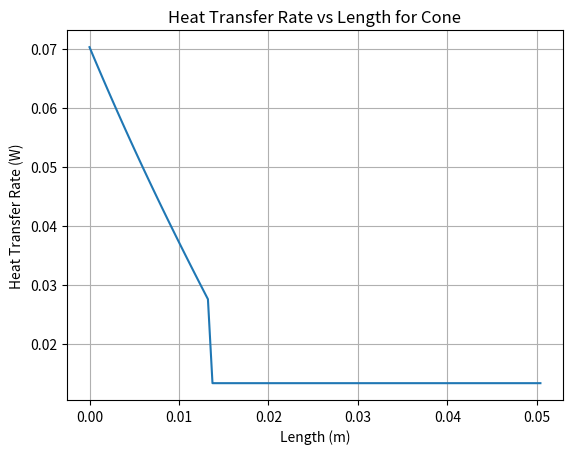

This chart was generated by the following Python code:
"""
Authors: Gabriel Kret, Maria Alvarado, Jonas Margono

ME-342: Heat Transfer
Course Instructor: Dr. Kamau Wright
Course Textbook: Fundamentals of Heat and Mass Transfer, 8th Edition, Bergman et. al.
Project 2: Heat Transfer Rod [Fastest Cooling and Highest q]

This code caluculates the heat transfer rates for various shapes in varying convection conditions(external flow, internal flow, free convection).
All table refereneces are from the course textbook.
"""

import math
import numpy as np
from scipy.optimize import minimize
import matplotlib.pyplot as plt

# Given Temperatures (K) from problem statement
T_s = 100 + 273.15 # surface temperature
T_inf = 20 + 273.15 # Ambient temperature

# Constants
g = 9.81 #gravity m/s^2
Pr = 0.702 #Prandtl number for air from table A.4

# Geometry
L = 0.1524 # Length, m
D = 0.009525 # Diameter, m

# Thermal diffusivity of air at 300 K and 350 K (needed for linear interpolation between 300 K and 350 K values)
alpha_300 = 22.5e-6
alpha_350 = 29.9e-6
# Dynamic viscosity of air (needed for linear interpolation between 300 K and 350 K values)
visc_300 = 15.89e-6 # Pa-s at 300 K
visc_350 = 20.92e-6 # Pa-s at 350 K
# Thermal conductivity of air (needed for linear interpolation between 300 K and 350 K values)
k_air_300 = 26.3e-3 # W/m-K at 300 K
k_air_350 = 30e-3 # W/m-K at 350 K

#All shapes will have the same surface area
# Surface area of the cylinder (exclude the ends)
A = math.pi * D * L

#Properties of air at the film temperature
def film_properties(T_s, T_inf):
    T_f = (T_s + T_inf) / 2
    alpha = alpha_300 + (T_f - 300) * (alpha_350 - alpha_300) / (350 - 300)
    k_air = k_air_300 + (T_f - 300) * (k_air_350 - k_air_300) / (350 - 300)
    visc = visc_300 + (T_f - 300) * (visc_350 - visc_300) / (350 - 300)
    beta = 1.0 / T_f
    return T_f, alpha, k_air, visc, beta

#PART 1: Calculate the heat transfer rate for a cylinder in free convection

def cylinder_convection(T_s, T_inf, D, L, alpha, k_air, visc, beta):
    raD = g * beta * (T_s -T_inf) * D**3 / (visc * alpha) # Rayleigh number based on diameter
    vol = np.pi * (D/2)**2 * L # Volume of the cylinder
    # Empirical constants (c,n) for cylinder from table 9.1, these are based on the Rayleigh number
    if raD <= 10**-2:
        c, n = 0.675, 0.058
    elif raD > 10**-2 and raD <= 10**2:
        c, n = 1.02, 0.148
    elif raD > 10**2 and raD <= 10**4:
        c, n = 0.85, 0.188
    elif raD > 10**4 and raD <= 10**7:
        c, n = 0.480, 0.250
    else: # raD > 10^7
        c, n = 0.125, 0.333

    nu = c * raD**n # Nusselt number for cylinder in free convection
    h = nu * k_air / D # convective heat transfer coefficient w/m^2-K
    q = h * A * (T_s - T_inf) # heat transfer rate, W
    return A, raD, nu, h, q, vol


#PART 2: Calculate the heat transfer rate for a square cylinder in free convection

#The square cylinder is treated as 4 plates, 2 vertical, 1 top plate, and 1 bottom plate (see Table 9.3).
def square_convection(T_s, T_inf, A, alpha, k_air, visc, beta):
    w = A / 4 / L # width of the square cylinder, this is the characteristic length
    vol = w**2 * L # Volume of the square cylinder
    raW = g * beta * (T_s - T_inf) * w**3 / (visc * alpha) # Rayleigh number based on width
    Gr = g * beta * (T_s - T_inf) * w**3 / (visc**2) # Grashof number based on width
# 2 vertical plates
    nu_vert = (0.825 + (0.387 * raW**(1/6) / ((1 + (0.492 / Pr)**(9/16)))**(8/27)))**2 # Nusselt number for vertical square cylinder
    h_vert = nu_vert * k_air / w # convective heat transfer coefficient w/m^2-K
    q_vertical = h_vert * A/4 * (T_s - T_inf) # heat transfer rate for vertical plates, W (Use A/4 bc each plate faces 1/4 of the total area)
# 1 top plate
    nu_top = 0.54 * raW**(1/4) # Nusselt number correlation for top plate
    h_top = nu_top * k_air / w # convective heat transfer coefficient w/m^2-K
    q_top = h_top * A/4 * (T_s - T_inf) # heat transfer rate for top plate, W (Use A/4 bc each plate faces 1/4 of the total area)
# 1 bottom plate
    nu_bottom = 0.52 * raW**(1/5) # Nusselt number correlation for bottom plate
    h_bottom = nu_bottom * k_air / w # convective heat transfer coefficient w/m^2-K
    q_bottom = h_bottom * A/4 * (T_s - T_inf) # heat transfer rate for bottom plate, W (Use A/4 bc each plate faces 1/4 of the total area)
    q_total = q_top + q_bottom + 2 * q_vertical # total heat transfer rate for square cylinder, W
    print(f"Nusselt number for vertical plates: {nu_vert:.3f}")
    print(f"Nusselt number for top plate: {nu_top:.3f}")
    print(f"Nusselt number for bottom plate: {nu_bottom:.3f}")
    return w, raW, Gr, h_vert, h_top, h_bottom, q_top, q_bottom, q_vertical, q_total, vol

#PART 3: Calculate the heat transfer rate for a Cone in free convection
#The cone is approximated as a circular base and N inclined plates at an angle theta (see Table 9.3).
# Cone volume optimizations
A_cone = A # Surface area of the cone (same as cylinder)

#We will test 2 conditions, one with the maximum cone volume and one with the minimum cone volume.
#In both cases we will use the same surface area as the cylinder.

#x = [r, l] # r = base radius, l = slant height
def neg_cone_volume(x, A_cone):
    r, l = x
    if l <= r:
        return np.inf  
    h = math.sqrt(l**2 - r**2)
    V = (1/3) * math.pi * r**2 * h
    return -V

#Equality constraint for the surface area of the cone
cons = [{
    'type': 'eq',
    'fun': lambda x: math.pi * x[0]**2 + math.pi * x[0] * x[1] - A_cone
}]

# Feasible initial guess (l solves the area constraint exactly)
r0 = 0.0005   # 5 mm
l0 = A_cone/(math.pi*r0) - r0
x0 = [r0, l0]

# Bounds on r,l
bnds = [(1e-8, 1), (1e-8, 1)]

#Call minimize, then inspect the result
res = minimize(
    fun=neg_cone_volume,
    x0=x0,
    args=(A_cone,),
    method='SLSQP',
    bounds=bnds,
    constraints=cons,
    options={'ftol':1e-12, 'maxiter':5000}
)

print(res)
if not res.success:
    raise RuntimeError(f"Optimization failed: {res.message}")

r_opt_max, l_opt_max = res.x
h_opt_max = math.sqrt(l_opt_max**2 - r_opt_max**2)
V_opt_max = (1/3)*math.pi*r_opt_max**2*h_opt_max
print("The shapes analyzed are a cylinder, square cylinder, and cone.")

print("while the correlations used for the cylinder and square are readily available, the cone requires some optimization.")
print("The first step is to find the optimal radius and slant height of the cone.")
print("We will use the same surface area as the cylinder and find the cone with the maximum internal volume (since the minimum is the degenerate case of 0 m^3).")

print("\nFOR THE CONE MAXIMIZATION CONDITION:")
print(f"  Optimal radius:        {r_opt_max:.6f} m")
print(f"  Optimal slant height: {l_opt_max:.6f} m")
print(f"  Optimal height:       {h_opt_max:.6f} m")
print(f"  Maximum volume:       {V_opt_max:.8e} m³")

def surface_area_constraint(A):
    return lambda x: math.pi * x[0]**2 + math.pi * x[0] * x[1] - A

#Free convection equations for the cone
def cone_natural_convection(T_s, T_inf, D, H, alpha, k_air, visc, beta, N_plates=360):
    R = D/2 # base radius of the cone
    s = np.sqrt(R**2 + H**2) #slant height of the cone
    A_lat = np.pi * R * s #lateral surface area of the cone, this is the area of the inclined plates
    A_base = np.pi * R**2 #base area of the cone
    theta = np.arcsin(R / s) #Calculate the angle of inclination of the plates
    #Inclined plate heat transfer rate
    Ra_angled = g * math.cos(theta) * beta * (T_s - T_inf) * s**3 / (visc * alpha) # Rayleigh number based on slant height
    Nu_angled = (0.825 + (0.387 * Ra_angled**(1/6) / ((1 + (0.492 / Pr)**(9/16)))**(8/27)))**2 #Nusselt number for inclined plates (Table 9.3)
    h_lat = Nu_angled * k_air / s # convective heat transfer coefficient w/m^2-K
    q_lat = N_plates * h_lat * A_lat/N_plates * (T_s - T_inf) # heat transfer rate for inclined plates, W
    # Base heat transfer rate
    Ra_base = g * beta * (T_s - T_inf) * D**3 / (visc * alpha) # Rayleigh number based on diameter
    Nu_base = 0.52 * Ra_base**(1/5) # Nusselt number for base (Table 9.3)
    h_base = Nu_base * k_air / D #heat transfer coefficient w/m^2-K
    q_base = h_base * A_base * (T_s - T_inf) # heat transfer rate for base, W
    return h_lat, q_lat, h_base, q_base, q_lat + q_base

def cone_natural_convection_cylinders(T_s, T_inf,
                                     D_base, H,
                                     alpha, k_air,
                                     visc, beta,
                                     N_segments=200):
    #Approximate a cone by N_segments vertical cylinders for free convection using each slice's own surface area.

    dz    = H / N_segments
    q_tot = 0.0
    A_tot = 0.0

    for i in range(N_segments):
        # 1) slice location & local diameter
        z    = (i + 0.5) * dz
        D_i  = D_base * (1 - z/H)
        if D_i <= 0:
            continue

        # 2) call your cylinder formula *only* to get h_i
        #    ignore its returned A and q.
        _, _, _, h_i, _, _ = cylinder_convection(
            T_s, T_inf,
            D_i, dz,
            alpha, k_air,
            visc, beta
        )

        #compute this slice's true area & q
        A_i   = math.pi * D_i * dz
        q_i   = h_i * A_i * (T_s - T_inf)

        q_tot += q_i
        A_tot += A_i

    # area‐weighted average h
    h_avg = q_tot / (A_tot * (T_s - T_inf))
    return h_avg, q_tot

# Main execution for CH9 (Free Convection) analysis
print("\n|----------CHAPTER 9 (FREE CONVECTION) ANALYSIS:----------|")
print(f"Film Temp: {film_properties(T_s, T_inf)[0]}")

T_f, alpha, k_air, visc, beta = film_properties(T_s, T_inf)
A, raD, nu, h, q, volume_cylinder = cylinder_convection(T_s, T_inf, D, L, alpha, k_air, visc, beta)
print(f"Surface area (A): {A:.3f} m²")
print("\n---RESULTS FOR A CYLINDRICAL CROSS SECTION (Ch9 - Free Convection):---")
print(f"Volume of the cylinder: {volume_cylinder:.8f} m³")
print(f"Rayleigh number (Ra_D): {raD:.3e}")
print(f"Nusselt number (Nu): {nu:.3f}")
print(f"Convection coefficient (h): {h:.3f} W/(m²·K)")
print(f"Total heat transfer rate (q_cylinder_total): {q} W")

print("\n---RESULTS FOR A SQUARE CROSS SECTION (Ch9 - Free Convection):---")
w, raW, Gr, h_vert, h_top, h_bottom, q_top, q_bottom, q_vertical, q_total, volume_square = square_convection(T_s, T_inf, A, alpha, k_air, visc, beta)
print(f"Width of the square cross section: {w:.8f} m")
print(f"Volume of the square cylinder: {volume_square:.8f} m³")
print(f"Rayleigh number (Ra_W): {raW:.3e}")
print(f"Grashof number (Gr): {Gr:.3e}")
print(f"Convection coefficient for vertical plates (h_vertical): {h_vert:.3f} W/(m²·K)")
print(f"Convection coefficient for upper plate (h_top): {h_top:.3f} W/(m²·K)")
print(f"Convection coefficient for lower plate (h_bottom): {h_bottom:.3f} W/(m²·K)")
print(f"Heat transfer rate for upper plate (q_top): {q_top:.3f} W")
print(f"Heat transfer rate for lower plate (q_bottom): {q_bottom:.3f} W")
print(f"Heat transfer rate for vertical plates (q_vertical): {q_vertical:.3f} W")
print(f"Total heat transfer rate (q_square_total): {q_total:.3f} W")




#calculate the needed parameters for cone, these values are needed for the free convection calculations
D_max = 2 * r_opt_max
L_max = math.sqrt(l_opt_max**2 - r_opt_max**2)
h_lat_max, q_lat_max, h_base_max, q_base_max, q_tot_max = cone_natural_convection(T_s, T_inf, D_max, l_opt_max, alpha, k_air, visc, beta)

print("\n---RESULTS FOR THE CONE WITH MAXIMIZED INTERNAL VOLUME (Ch9 - Free Convection):---")
print(f"Area of the cone: {A_cone:.3f} m²")
print(f"Lateral plates h = {h_lat_max:.3f} W/m²K,  q = {q_lat_max:.3f} W")
print(f"Base plate: h = {h_base_max:.3f} W/m²K,  q = {q_base_max:.3f} W")
print(f"Total Heat Transfer Rate for Cone with Maximized Volume (q_cone_max): {q_tot_max:.8f} W")

print("\nThe above results use a method of apporximating the cone as a series of inclined plates.")

print("\nThe following results use a method of approximating the cone as a series of N stacked cylinders.\n")
h_cyl_stack, q_cyl_stack = cone_natural_convection_cylinders(
    T_s, T_inf,
    D_max, l_opt_max,      # or D_min, H_min
    alpha, k_air,
    visc, beta,
    N_segments=360
)
print(f"Cone via stacked-cylinders: h = {h_cyl_stack:.3f}, q = {q_cyl_stack:.3f} W")
#End of Chapter 9 Analysis






#Chapter 7 Analysis
#This is the analysis for the EXTERNAL flow, we will use the same geometry as the above, but we will use the external flow equations.
#We will use the same surface area as the cylinder.

#T_inf = 20 degC, same as above so keep the same parapemeters
#T_s = 100 degC, same as above so keep the same parameters
V = 3 #avg velocity of the air, m/s

def get_fluid_props_Ch7(fluid, T_f):
    #Compute film temperature T_f and linearly interpolate fluid properties between two reference temperatures.
    #fluid can be 'air' or 'water'

    # e.g. filled from Table A.4 (air) and A.6 (water), "Property"1 is for T1, "Property"2 is for T2
    ref = {
        'air': {
            'T1': 300, 'T2': 350, #K
            'rho1': 1.1614,   'rho2': 0.9950,# kg/m^3
            'mu1': 184.6e-7, 'mu2': 208.2e-7,# N-s/m^2
            'k1' : 26.3e-3,   'k2' : 30.0e-3,# W/m-K
            'Pr1': 0.707,    'Pr2': 0.700
        },
        'water': {
            'T1': 330, 'T2': 335,
            'rho1': 1/(1.016e-3),   'rho2': 1/(1.018e-3),# kg/m3 rho = 1/spec.vol.
            'mu1': 489e-6, 'mu2': 453e-6, # N-s/m^2
            'k1' : 650e-3,    'k2' : 656e-3,# W/m-K
            'Pr1': 3.15,     'Pr2': 2.88 
        }
    }

    d = ref[fluid.lower()]
    def interp(prop):
        return d[prop+'1'] + (T_f - d['T1'])*(d[prop+'2']-d[prop+'1'])/(d['T2']-d['T1'])

    props = {
        'rho': interp('rho'),
        'mu' : interp('mu'),
        'k'  : interp('k'),
        'Pr' : interp('Pr')
    }
    return props

def forced_convection_cylinder(T_s, T_inf, D, L, V, fluid_props):
    #Churchill–Bernstein for cross‐flow over a cylinder:
      #Nu_D = 0.3 + (0.62 Re^0.5 Pr^(1/3) / [1 + (0.4/Pr)^(2/3)]^(1/4))* [1 + (Re / 282000)^(5/8)]^(4/5)

    rho, mu, k, Pr = fluid_props['rho'], fluid_props['mu'], fluid_props['k'], fluid_props['Pr']
    Re_D = rho * V * D / mu
    term1 = 0.62 * Re_D**0.5 * Pr**(1/3)
    term2 = (1 + (0.4/Pr)**(2/3))**0.25
    term3 = (1 + (Re_D/282000)**(5/8))**(4/5)
    Nu_D = 0.3 + term1/term2 * term3
    h = Nu_D * k / D
    A_surf = math.pi * D * L
    q = h * A_surf * (T_s - T_inf)
    return Re_D, Nu_D, h, q

def forced_convection_square(T_s, T_inf, A_total, L, V, fluid_props):
    #Cross‐flow over a square prism of side w = A_total/(4L), using the same Churchill–Bernstein form as the cylinder.

    rho, mu, k, Pr = (fluid_props[k] for k in ('rho','mu','k','Pr'))
    w = A_total / 4 / L
    Re_w = rho * V * w / mu

    # Churchill–Bernstein with D->w
    term1 = 0.62 * Re_w**0.5 * Pr**(1/3)
    term2 = (1 + (0.4/Pr)**(2/3))**0.25
    term3 = (1 + (Re_w/282000)**(5/8))**(4/5)
    Nu_w = 0.3 + term1/term2 * term3

    h = Nu_w * k / w
    A_surf = A_total   # all four faces
    q = h * A_surf * (T_s - T_inf)
    return Re_w, Nu_w, h, q


#Approximate a cone’s lateral surface as N small cylinders of decreasing diameter.
# The base diameter is D_base, the slant height is L_slant, and the velocity is V.
# The average heat transfer coefficient is calculated by summing the heat transfer rates of each cylinder and dividing by the total area.
def forced_convection_cone_stack(T_s, T_inf, D_base, L_slant, V, fluid_props, N=200):
    
    rho, mu, k, Pr = fluid_props['rho'], fluid_props['mu'], fluid_props['k'], fluid_props['Pr']
    print(f"Fluid properties: rho = {rho:.2f}, mu = {mu:.2e}, k = {k:.2f}, Pr = {Pr:.2f}")
    cone_height = np.sqrt(L_slant**2 - (D_base/2)**2)  # height of the cone
    dx = cone_height / N
    q_total = 0.0
    A_total = 0.0
    
    for i in range(N):
        #find diameter of the ith cylinder
        z = (i+0.5) * dx
        r_mid = D_base / 2 * (1 - z / cone_height)
        D_i = 2 * r_mid
        
        if D_i <= 0:
            continue
        
        # local cylinder area
        A_i = np.pi * D_i * dx
        
        # Re, Nu via Churchill–Bernstein
        Re_i = rho * V * D_i / mu
        term1 = 0.62 * Re_i**0.5 * Pr**(1/3)
        term2 = (1 + (0.4/Pr)**(2/3))**0.25
        term3 = (1 + (Re_i/282000)**(5/8))**(4/5)
        Nu_i = 0.3 + term1/term2 * term3
        
        h_i = Nu_i * k / D_i
        q_i = h_i * A_i * (T_s - T_inf)
        q_total += q_i
        A_total += A_i
    h_avg = q_total / (T_s - T_inf) / A_total  # average h from total q and area
    
    return h_avg, q_total



#Main execution for CH7 (Forced External Convection) analysis
print("\n|----------CHAPTER 7 (FORCED EXTERNAL CONVECTION) ANALYSIS:----------|")
fluid = "air"   # or "water"
props = get_fluid_props_Ch7(fluid, T_f)
print(f"Fluid properties in {fluid}: rho = {props['rho']:.2f} kg/m^3, mu = {props['mu']:.2e} N-s/m^2, k = {props['k']:.2f} W/m-K, Pr = {props['Pr']:.2f}")
# cylinder
Re_cyl, Nu_cyl, h_cyl, q_cyl = forced_convection_cylinder(T_s, T_inf, D, L, V, props)
print("---RESULTS FOR A CYLINDRICAL CROSS SECTION (Ch7 - Forced Convection):---")
print(f"Cylinder: Re = {Re_cyl:.4}, Nu = {Nu_cyl:.2f}, h = {h_cyl:.2f}, q = {q_cyl:.2f} W")

# square
Re_sq, Nu_sq, h_sq, q_sq = forced_convection_square(T_s, T_inf, A, L, V, props)
print("\n---RESULTS FOR A SQUARE CROSS SECTION (Ch7 - Forced Convection):---")
print(f"Square: Re = {Re_sq:.4}, Nu = {Nu_sq:.2f}, h = {h_sq:.2f}, q = {q_sq:.2f} W")

# cone (approx)
#D_max, L_max from optimization above in Ch9 analysis
h_cone_max, q_cone_max = forced_convection_cone_stack(T_s, T_inf, D_max, L_max, V, props)
print("\n---RESULTS FOR A CONE CROSS SECTION (Ch7 - Forced Convection):---")
print(f"Cone (max vol): h = {h_cone_max:.2f}, q = {q_cone_max:.2f} W")

#End of Chapter 7 Analysis





#Chapter 8 Analysis
#This is the analysis for the INTERNAL flow, we will use the same geometry as the above, but we will use the internal flow equations.
#We are not changing the geometry, the cylinder is assumed to be thin walled so we can use the same diameter as the above. i.e. D_inner = D_outer = D

#We will use the same surface area as the cylinder.
#We will use the same properties as the above, but we will use the internal flow equations.
def internal_forced_convection_cylinder(D_h, L, V, fluid_props):
    #Internal forced convection in a uniform duct of hydraulic diameter D_h and length L:
    #Laminar (Re<2300):  Nu = 3.66 eqn 8.55
    #Transitional (2300<Re<10000): Nu = (f/8)*(Re - 1000) * Pr / (1 + 12.7 * (f/8)**0.5 * (Pr**(2/3) - 1)) eqn 8.62
    #Turbulent (Re>=2300): Nu = 0.023 Re^0.8 Pr^0.4 --> eqn 8.60, this is a somewhat crude approximation for turbulent flow, since we are using it over 2300, but the formula applies to Re > 10,000
    
    rho, mu, k, Pr = fluid_props['rho'], fluid_props['mu'], fluid_props['k'], fluid_props['Pr']
    Re = rho * V * D_h / mu
    if Re < 2300:
        Nu = 3.66 # eqn 8.55 -- laminar flow, const. Nu for fully developed flow, const. T_surface = 100 degC
        #print(f"Laminar flow: Re = {Re:.2f}, Nu = {Nu:.2f}")
    elif Re > 2300 and Re < 10000: 
        f = (0.79 * np.log(Re) - 1.64)**(-2) # eqn 8.21 turb. flow friction factor. Re > 3000 and Re < 5e-6
        Nu = (f/8)*(Re - 1000) * Pr / (1 + 12.7 * (f/8)**0.5 * (Pr**(2/3) - 1)) # eqn 8.62, turbulent flow. Re > 3000 and Re < 5e-6, this is good in case we have an Re in the transitional range.
        #print(f"Transitional flow: Re = {Re:.2f}, Nu = {Nu:.2f}")   
    else:
        Nu = 0.023 * Re**0.8 * Pr**0.4  # eqn 8.60 -- turbulent flow, fully developed flow, T_surface > T_bulk so exponential term on Pr is 0.4
        #print(f"Turbulent flow: Re = {Re:.2f}, Nu = {Nu:.2f}")
    h = Nu * k / D_h 
    A_w = math.pi * D_h * L    # inner wetted perimeter × length
    q = h * A_w * (T_s - T_inf)
    return Re, Nu, h, q

def internal_forced_convection_square(A, L, V, fluid_props):
    #Internal forced convection in a uniform square duct of width w = A/(4*L) and length L:
    #Laminar (Re<2300):  Nu = 3.66 eqn 8.55
    #Transitional (2300<Re<10000): Nu = (f/8)*(Re - 1000) * Pr / (1 + 12.7 * (f/8)**0.5 * (Pr**(2/3) - 1)) eqn 8.62
    #Turbulent (Re>=2300): Nu = 0.023 Re^0.8 Pr^0.4 --> eqn 8.60, this is a somewhat crude approximation for turbulent flow, since we are using it over 2300, but the formula applies to Re > 10,000
    w = A / 4 / L # width of the square cylinder, this is the characteristic length
    rho, mu, k, Pr = fluid_props['rho'], fluid_props['mu'], fluid_props['k'], fluid_props['Pr']
    Re = rho * V * w / mu
    if Re < 2300:
        Nu = 2.98 # table 8.1. Nu = 2.98 becuase we are using the square (b=a) duct, this is a constant value for laminar fully developed flow, const. T_surface = 100 degC
        #print(f"Laminar flow: Re = {Re:.2f}, Nu = {Nu:.2f}")
    elif Re > 2300 and Re < 10000: #no table to reference for transitional flow in a square duct, so we will use the same equation as above for the cylinder with a hydralic diameter of w
        f = (0.79 * np.log(Re) - 1.64)**(-2) # eqn 8.21 turb. flow friction factor. Re > 3000 and Re < 5e-6
        Nu = (f/8)*(Re - 1000) * Pr / (1 + 12.7 * (f/8)**0.5 * (Pr**(2/3) - 1)) # eqn 8.62, turbulent flow. Re > 3000 and Re < 5e-6, this is good in case we have an Re in the transitional range.
        #print(f"Transitional flow: Re = {Re:.2f}, Nu = {Nu:.2f}")   
    else: # if Re > 10000, we can use the turbulent flow equation, no table to reference for turbulent flow in a square duct, so we will use the same equation as above for the cylinder with a hydralic diameter of w
        Nu = 0.023 * Re**0.8 * Pr**0.4  # eqn 8.60 -- turbulent flow, fully developed flow, T_surface > T_bulk so exponential term on Pr is 0.4
        #print(f"Turbulent flow: Re = {Re:.2f}, Nu = {Nu:.2f}")
    h = Nu * k / w 
    A_w = L * 4 * w    # inner wetted perimeter × length
    q = h * A_w * (T_s - T_inf)
    return Re, Nu, h, q

def internal_forced_convection_cone(D_base, L_slant, V, fluid_props, N=100):
    
    #Internal flow in a conical tube from diameter D_base down to zero:
    #Slice into N segments of length dx along the cone height.
    #Local D_i = D_base*(1 - z/H), H = sqrt(L_slant^2 - (D_base/2)^2).
    #Apply same laminar/transitional/turbulent rule/eqns as the circular cross section (see above) on each slice; sum q_i and A_i.
    #Use same method of breaking the cone into N segments as in the forced convection case.
   
    rho, mu, k, Pr = fluid_props['rho'], fluid_props['mu'], fluid_props['k'], fluid_props['Pr']
    H = math.sqrt(L_slant**2 - (D_base/2)**2) # height of the cone
    dx = H / N # height of each slice
    q_total = 0.0
    A_total = 0.0
    q_s = [] # create a list to store the heat transfer rates for each slice
    for i in range(N):
        z = (i + 0.5)*dx # mid-point of slice
        D_i = D_base * (1 - z/H) # diameter of the slice
        V_i = V * (D_i / D_base)**2 # velocity of the slice, this is a function of the diameter of the slice
        Re_i = rho * V_i * D_i / mu # Reynolds number for the slice
        if Re_i < 2300:
            Nu_i = 3.66 # eqn 8.55 -- laminar flow, const. Nu for fully developed flow, const. T_surface = 100 degC
            #print(f"Laminar flow: Re = {Re_i:.2f}, Nu = {Nu_i:.2f}")
        elif Re_i > 2300 and Re_i < 10000: 
            f = (0.79 * np.log(Re_i) - 1.64)**(-2) # eqn 8.21 turb. flow friction factor. Re > 3000 and Re < 5e-6
            Nu_i = (f/8)*(Re_i - 1000) * Pr / (1 + 12.7 * (f/8)**0.5 * (Pr**(2/3) - 1)) # eqn 8.62, turbulent flow. Re > 3000 and Re < 5e-6, this is good in case we have an Re in the transitional range.
            #print(f"Transitional flow: Re = {Re_i:.2f}, Nu = {Nu_i:.2f}")   
        else: # if Re > 10000, we can use the turbulent flow equation
            Nu_i = 0.023 * Re_i**0.8 * Pr**0.4  # eqn 8.60 -- turbulent flow, fully developed flow, T_surface > T_bulk so exponential term on Pr is 0.4
            #print(f"Turbulent flow: Re = {Re_i:.2f}, Nu = {Nu_i:.2f}")
        h_i = Nu_i * k / D_i
        A_i = math.pi * D_i * dx
        q_i = h_i * A_i * (T_s - T_inf)
        q_total += q_i
        A_total += A_i
        q_s.append(q_i)
        #print(f"Slice {i+1}: D_i = {D_i:.4f}, Re_i = {Re_i:.2f}, Nu_i = {Nu_i:.2f}, h_i = {h_i:.2f}, A_i = {A_i:.4f}, q_i = {q_i:.2f} W")
    h_avg = q_total / ((T_s - T_inf) * A_total)
    #plot q_i vs length
    plt.plot(np.linspace(0, H, N), q_s)
    plt.xlabel('Length (m)')
    plt.ylabel('Heat Transfer Rate (W)')
    plt.title('Heat Transfer Rate vs Length for Cone')
    plt.grid()
    plt.show()
    return h_avg, q_total

#Main execution for CH8 (Forced Internal Convection) analysis
print("\n|--------------CHAPTER 8 (FORCED INTERNAL CONVECTION) COMPARISON:------------|")
fluid = "air"   # or "water"
props = get_fluid_props_Ch7(fluid, T_f)
print(f"Fluid properties in {fluid}: rho = {props['rho']:.4f} kg/m^3, mu = {props['mu']:.4e} N-s/m^2, k = {props['k']:.4f} W/m-K, Pr = {props['Pr']:.4f}")
# Cylinder
Re_cyl_i, Nu_cyl_i, h_cyl_i, q_cyl_i = internal_forced_convection_cylinder(D, L, V, props)
print("---RESULTS FOR A CYLINDRICAL CROSS SECTION (Ch8 - Forced Convection):---")
print(f"Cylinder: Re = {Re_cyl_i:.5}, Nu = {Nu_cyl_i:.2f}, h = {h_cyl_i:.2f}, q = {q_cyl_i:.2f} W")

# Square
Re_sq_i, Nu_sq_i, h_sq_i, q_sq_i = internal_forced_convection_square(A, L, V, props)
print("\n---RESULTS FOR A SQUARE CROSS SECTION (Ch8 - Forced Convection):---")
print(f"Square:   Re = {Re_sq_i:.5}, Nu = {Nu_sq_i:.2f}, h = {h_sq_i:.2f}, q = {q_sq_i:.2f} W")

# Cone (use D_max & L_max from above Chapter 9 code)
h_cone_i, q_cone_i = internal_forced_convection_cone(D_max, L_max, V, props)
print("\n---RESULTS FOR A CONE CROSS SECTION (Ch8 - Forced Convection):---")
print(f"Cone: Re varies,  h_avg = {h_cone_i:.2f}, q = {q_cone_i:.2f} W")